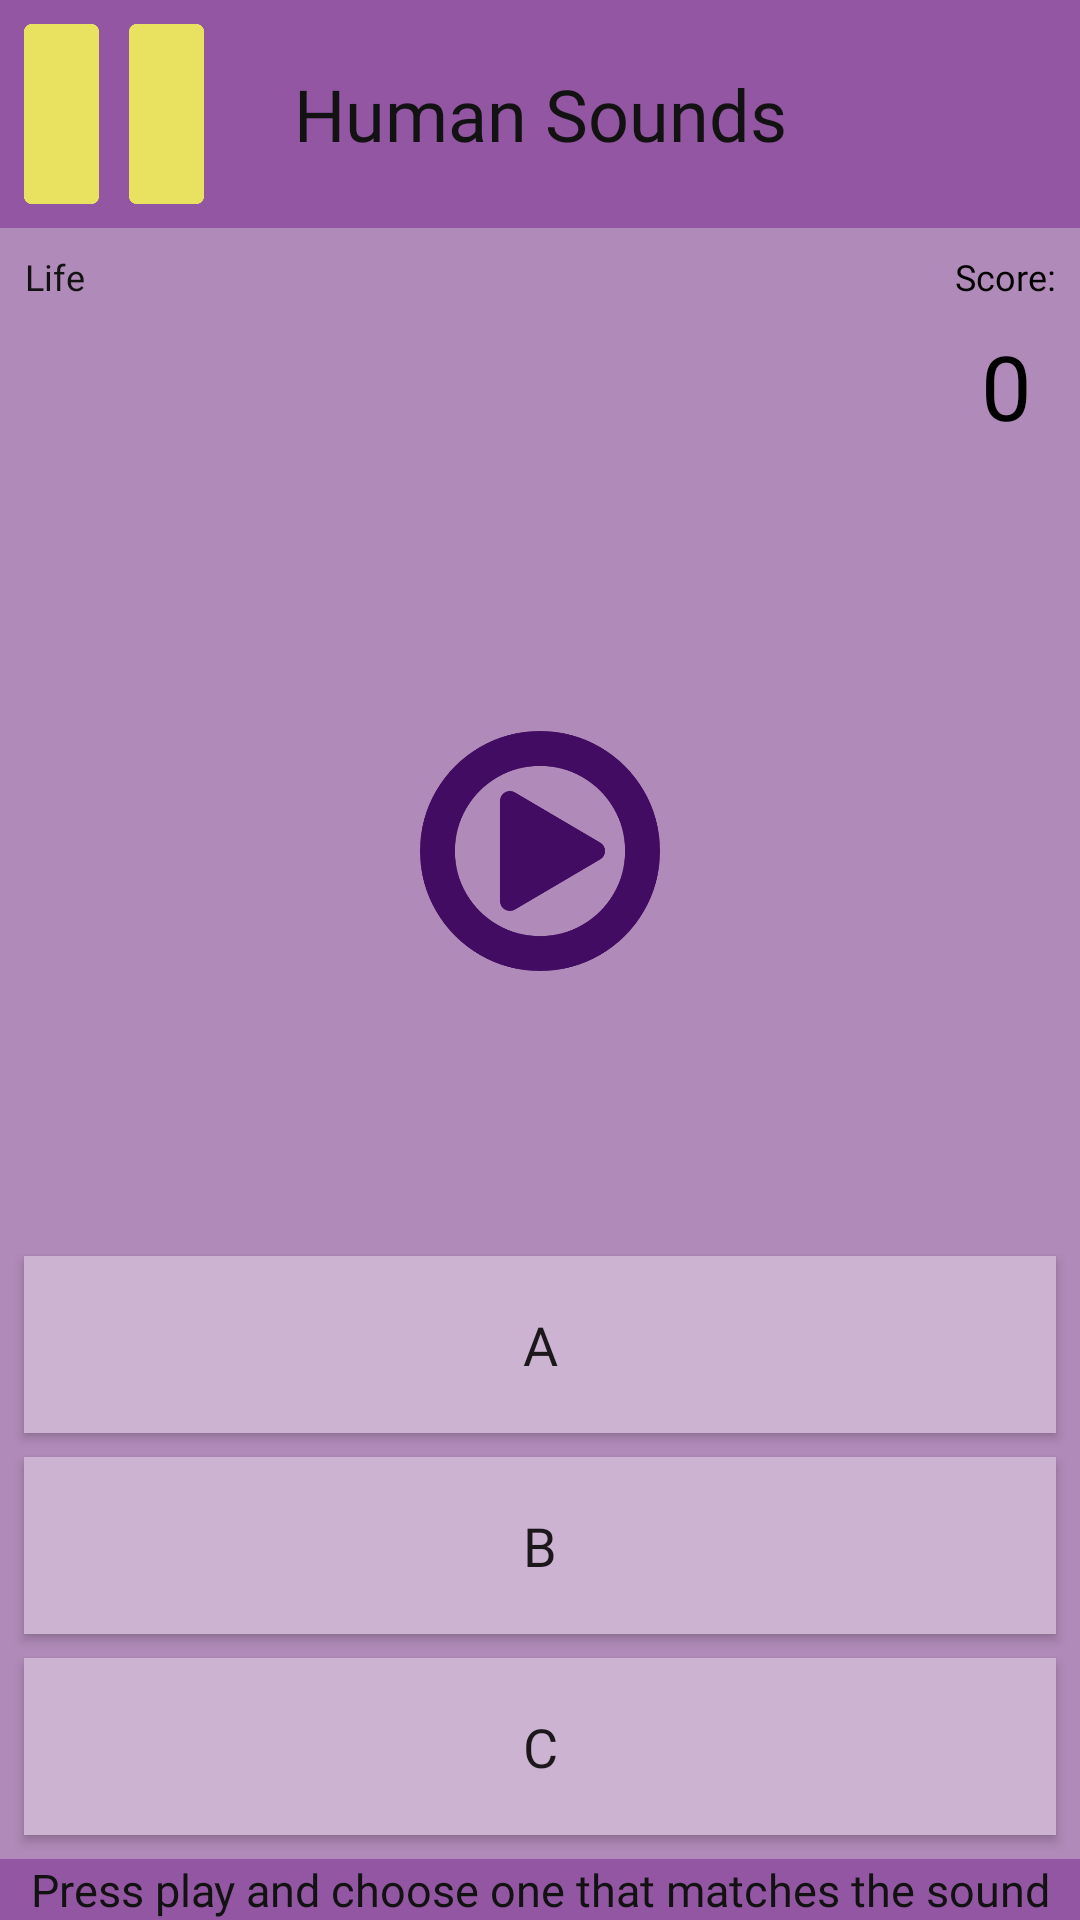

Reconstruct the res/layout file that produces this screen, plus the resources it refers to.
<!-- AndroidManifest.xml: application theme AppTheme -->
<!-- res/layout/activity_human_sound.xml -->
<?xml version="1.0" encoding="utf-8"?>
<android.support.constraint.ConstraintLayout xmlns:android="http://schemas.android.com/apk/res/android"
    xmlns:app="http://schemas.android.com/apk/res-auto"
    xmlns:tools="http://schemas.android.com/tools"
    android:layout_width="match_parent"
    android:layout_height="match_parent"
    tools:context=".HumanSound"
    android:background="@color/bgViolet"
    tools:layout_editor_absoluteY="25dp">

    <TextView
        android:id="@+id/textView13"
        android:layout_width="0dp"
        android:layout_height="wrap_content"
        android:background="@color/violetdark"
        android:fontFamily="@font/aldrich"
        android:text="Press play and choose one that matches the sound"
        android:textAlignment="center"
        android:textColor="@color/textBlack"
        android:textSize="15sp"
        app:layout_constraintBottom_toBottomOf="parent"
        app:layout_constraintEnd_toEndOf="parent"
        app:layout_constraintHorizontal_bias="0.0"
        app:layout_constraintStart_toStartOf="parent" />

    <android.support.constraint.ConstraintLayout
        android:id="@+id/constraintLayout4"
        android:layout_width="0dp"
        android:layout_height="wrap_content"
        android:background="@color/violetdark"
        app:layout_constraintEnd_toEndOf="parent"
        app:layout_constraintHorizontal_bias="0.0"
        app:layout_constraintStart_toStartOf="parent"
        app:layout_constraintTop_toTopOf="parent">

        <Button
            android:id="@+id/pause"
            android:layout_width="60dp"
            android:layout_height="60dp"
            android:layout_marginStart="8dp"
            android:layout_marginTop="8dp"
            android:layout_marginBottom="8dp"
            android:background="@drawable/pause"
            android:backgroundTint="@color/bgYellow"
            android:onClick="pause"
            app:layout_constraintBottom_toBottomOf="parent"
            app:layout_constraintStart_toStartOf="parent"
            app:layout_constraintTop_toTopOf="parent" />

        <TextView
            android:id="@+id/label"
            android:layout_width="0dp"
            android:layout_height="60dp"
            android:layout_marginTop="8dp"
            android:layout_marginBottom="8dp"
            android:fontFamily="@font/aldrich"
            android:gravity="center"
            android:text="Human Sounds"
            android:textAlignment="center"
            android:textColor="@color/textBlack"
            android:textSize="24sp"
            app:layout_constraintBottom_toBottomOf="parent"
            app:layout_constraintEnd_toStartOf="@+id/categoryimg"
            app:layout_constraintStart_toEndOf="@+id/pause"
            app:layout_constraintTop_toTopOf="parent" />

        <ImageView
            android:id="@+id/categoryimg"
            android:layout_width="60dp"
            android:layout_height="60dp"
            android:layout_marginTop="8dp"
            android:layout_marginEnd="8dp"
            android:layout_marginBottom="8dp"
            app:layout_constraintBottom_toBottomOf="parent"
            app:layout_constraintEnd_toEndOf="parent"
            app:layout_constraintTop_toTopOf="parent"
            app:srcCompat="@drawable/ear" />
    </android.support.constraint.ConstraintLayout>

    <TextView
        android:id="@+id/life4"
        android:layout_width="wrap_content"
        android:layout_height="wrap_content"
        android:layout_marginStart="8dp"
        android:layout_marginTop="8dp"
        android:fontFamily="@font/aldrich"
        android:text="Life"
        android:textAlignment="center"
        android:textColor="@color/textBlack"
        android:textSize="12sp"
        app:layout_constraintStart_toStartOf="parent"
        app:layout_constraintTop_toBottomOf="@+id/constraintLayout4" />

    <ImageView
        android:id="@+id/life1"
        android:layout_width="40dp"
        android:layout_height="40dp"
        android:layout_marginStart="8dp"
        android:layout_marginTop="8dp"
        app:layout_constraintStart_toStartOf="@+id/life4"
        app:layout_constraintTop_toBottomOf="@+id/life4"
        app:srcCompat="@drawable/heart" />

    <ImageView
        android:id="@+id/life2"
        android:layout_width="40dp"
        android:layout_height="40dp"
        android:layout_marginStart="8dp"
        app:layout_constraintBottom_toBottomOf="@+id/life1"
        app:layout_constraintStart_toEndOf="@+id/life1"
        app:layout_constraintTop_toTopOf="@+id/life1"
        app:layout_constraintVertical_bias="0.0"
        app:srcCompat="@drawable/heart" />

    <ImageView
        android:id="@+id/life3"
        android:layout_width="40dp"
        android:layout_height="40dp"
        android:layout_marginStart="8dp"
        app:layout_constraintBottom_toBottomOf="@+id/life2"
        app:layout_constraintStart_toEndOf="@+id/life2"
        app:layout_constraintTop_toTopOf="@+id/life2"
        app:srcCompat="@drawable/heart" />

    <Button
        android:id="@+id/button"
        android:layout_width="0dp"
        android:layout_height="59dp"
        android:layout_marginStart="8dp"

        android:layout_marginEnd="8dp"
        android:layout_marginBottom="8dp"
        android:background="@color/violetLight"
        android:fontFamily="@font/aldrich"
        android:text="A"
        android:textSize="18sp"
        app:layout_constraintBottom_toTopOf="@+id/button2"
        app:layout_constraintEnd_toEndOf="parent"
        app:layout_constraintHorizontal_bias="1.0"
        app:layout_constraintStart_toStartOf="parent" />

    <Button
        android:id="@+id/button2"
        android:layout_width="0dp"
        android:layout_height="59dp"
        android:layout_marginStart="8dp"
        android:layout_marginEnd="8dp"
        android:layout_marginBottom="8dp"
        android:background="@color/violetLight"
        android:fontFamily="@font/aldrich"
        android:text="B"
        android:textSize="18sp"
        app:layout_constraintBottom_toTopOf="@+id/button3"
        app:layout_constraintEnd_toEndOf="parent"
        app:layout_constraintHorizontal_bias="0.0"
        app:layout_constraintStart_toStartOf="parent" />

    <Button
        android:id="@+id/button3"
        android:layout_width="0dp"
        android:layout_height="59dp"
        android:layout_marginStart="8dp"
        android:layout_marginEnd="8dp"
        android:layout_marginBottom="8dp"
        android:background="@color/violetLight"
        android:fontFamily="@font/aldrich"
        android:text="C"
        android:textSize="18sp"
        app:layout_constraintBottom_toTopOf="@+id/textView13"
        app:layout_constraintEnd_toEndOf="parent"
        app:layout_constraintHorizontal_bias="0.0"
        app:layout_constraintStart_toStartOf="parent" />

    <Button
        android:id="@+id/button4"
        android:layout_width="80dp"
        android:layout_height="80dp"
        android:layout_marginStart="8dp"
        android:layout_marginTop="8dp"
        android:layout_marginEnd="8dp"
        android:layout_marginBottom="8dp"
        android:background="@drawable/play"
        android:fontFamily="@font/aldrich"
        android:onClick="ply"
        app:layout_constraintBottom_toTopOf="@+id/button"
        app:layout_constraintEnd_toEndOf="parent"
        app:layout_constraintStart_toStartOf="parent"
        app:layout_constraintTop_toBottomOf="@+id/life3" />

    <TextView
        android:id="@+id/textView"
        android:layout_width="wrap_content"
        android:layout_height="wrap_content"
        android:layout_marginEnd="8dp"
        android:fontFamily="@font/aldrich"
        android:text="Score:"
        android:textColor="@android:color/black"
        android:textSize="12sp"
        app:layout_constraintEnd_toEndOf="parent"
        app:layout_constraintTop_toTopOf="@+id/life4" />

    <TextView
        android:id="@+id/count"
        android:layout_width="wrap_content"
        android:layout_height="wrap_content"
        android:fontFamily="@font/aldrich"
        android:text="0"
        android:textSize="30sp"
        android:visibility="gone"
        app:layout_constraintEnd_toEndOf="parent"
        app:layout_constraintTop_toTopOf="parent" />

    <TextView
        android:id="@+id/scr"
        android:layout_width="wrap_content"
        android:layout_height="wrap_content"
        android:layout_marginTop="8dp"
        android:layout_marginEnd="8dp"
        android:fontFamily="@font/aldrich"
        android:text="0"
        android:textColor="@android:color/black"
        android:textSize="30sp"
        app:layout_constraintEnd_toEndOf="@+id/textView"
        app:layout_constraintTop_toBottomOf="@+id/textView" />


</android.support.constraint.ConstraintLayout>
<!-- resources referenced by this layout -->
<resources>
  <color name="bgViolet">#b08ab8</color>
  <color name="bgYellow">#e9e261</color>
  <color name="textBlack">#111211</color>
  <color name="violetLight">#ccb3d1</color>
  <color name="violetdark">#9356a2</color>
  <!-- drawable pause: png bitmap (drawable, 2860 bytes) -->
  <!-- drawable play: png bitmap (drawable, 10703 bytes) -->
  <style name="AppTheme" parent="Theme.AppCompat.Light.NoActionBar">
          
          <item name="colorPrimary">@color/colorPrimary</item>
          <item name="colorPrimaryDark">@color/colorPrimaryDark</item>
          <item name="colorAccent">@color/colorAccent</item>
          <item name="android:statusBarColor">@android:color/black</item>
      </style>
  <color name="colorPrimary">#643fb5</color>
  <color name="colorPrimaryDark">#58228c</color>
  <color name="colorAccent">#af496f</color>
</resources>
